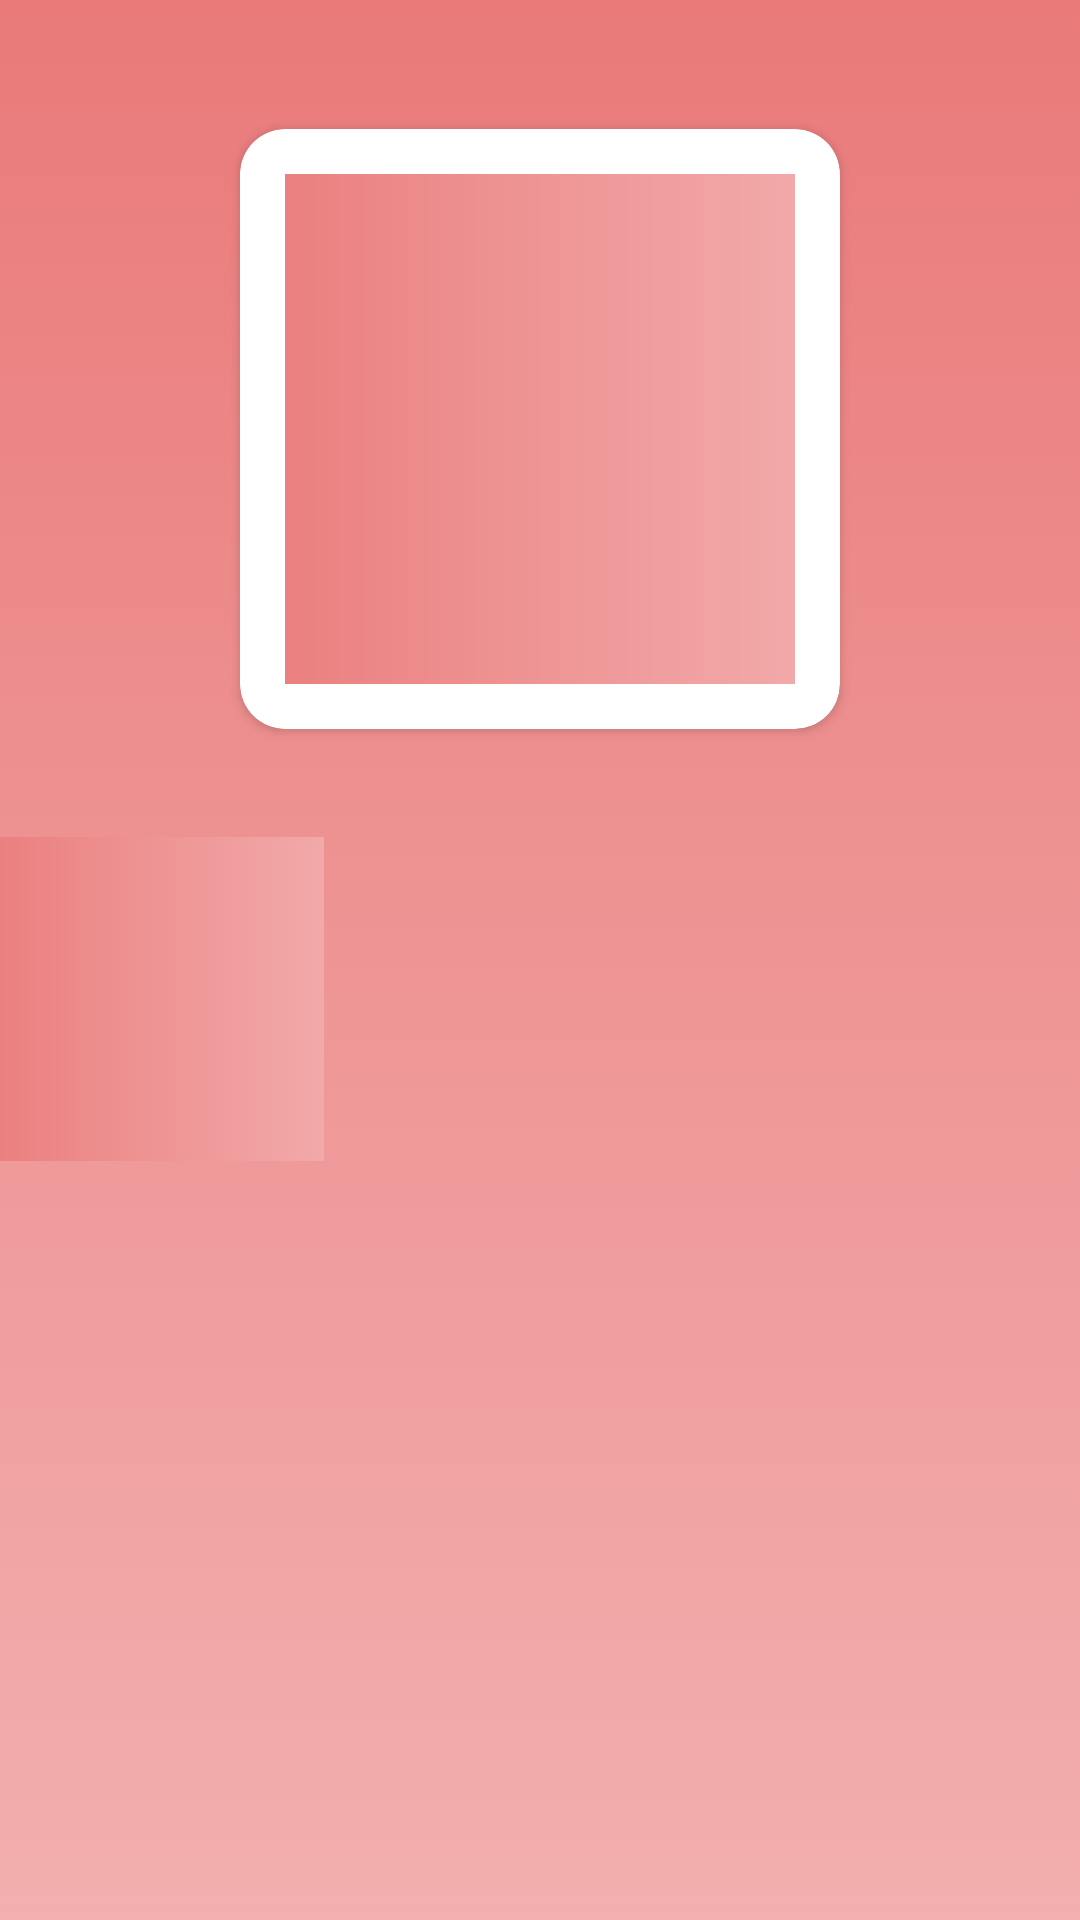

Write the Android layout XML for this screen, with the resource values it uses.
<!-- AndroidManifest.xml: application theme Theme.Tarifkupu -->
<!-- res/layout/activity_details.xml -->
<?xml version="1.0" encoding="utf-8"?>
<androidx.constraintlayout.widget.ConstraintLayout xmlns:android="http://schemas.android.com/apk/res/android"
    xmlns:app="http://schemas.android.com/apk/res-auto"
    xmlns:tools="http://schemas.android.com/tools"
    android:layout_width="match_parent"
    android:layout_height="match_parent"
    android:background="@drawable/backcolor"
    tools:context="com.beraterdem2.tarifkupu2.view.DetailsActivity">
    <androidx.cardview.widget.CardView
        android:id="@+id/cardView"
        android:layout_width="0dp"
        android:layout_height="200dp"
        android:layout_marginStart="80dp"
        android:layout_marginTop="52dp"
        android:layout_marginEnd="80dp"
        app:cardCornerRadius="15dp"
        app:layout_constraintBottom_toTopOf="@+id/scrollView2"
        app:layout_constraintEnd_toEndOf="parent"
        app:layout_constraintHorizontal_bias="0.497"
        app:layout_constraintStart_toStartOf="parent"
        app:layout_constraintTop_toTopOf="parent">

        <ImageView
            android:id="@+id/image_detail"
            android:layout_width="190dp"
            android:layout_height="170dp"
            android:layout_gravity="center"
            android:src="@drawable/ic_launcher_background" />
    </androidx.cardview.widget.CardView>

    <ScrollView
        android:id="@+id/scrollView2"
        android:layout_width="match_parent"
        android:layout_height="350dp"
        android:layout_marginTop="36dp"
        android:layout_marginBottom="20dp"
        app:layout_constraintBottom_toBottomOf="parent"
        app:layout_constraintEnd_toEndOf="parent"
        app:layout_constraintStart_toStartOf="parent"
        app:layout_constraintTop_toBottomOf="@+id/cardView">

        <LinearLayout
            android:layout_width="wrap_content"
            android:layout_height="wrap_content"
            android:orientation="vertical"
            tools:layout_editor_absoluteX="16dp"
            tools:layout_editor_absoluteY="97dp">

            <ImageView
                android:id="@+id/detail_txt"
                android:layout_width="wrap_content"
                android:layout_height="wrap_content"
                android:adjustViewBounds="true"
                android:src="@drawable/ic_launcher_background" />

        </LinearLayout>
    </ScrollView>


</androidx.constraintlayout.widget.ConstraintLayout>
<!-- resources referenced by this layout -->
<resources>
  <!-- drawable backcolor (drawable) -->
  <?xml version="1.0" encoding="utf-8"?>
  <selector xmlns:android="http://schemas.android.com/apk/res/android">
      <item>
          <shape>
              <gradient android:startColor="#EA7A7A" android:endColor="#F3AFAF" android:angle="270"/>
          </shape>
      </item>
  </selector>
  <!-- drawable ic_launcher_background (drawable) -->
  <vector xmlns:android="http://schemas.android.com/apk/res/android"
      xmlns:aapt="http://schemas.android.com/aapt"
      android:width="108dp"
      android:height="108dp"
      android:viewportWidth="500"
      android:viewportHeight="500">
    <path
        android:pathData="m0,0h500v500h-500z">
      <aapt:attr name="android:fillColor">
        <gradient 
            android:startX="-75"
            android:startY="250"
            android:endX="575"
            android:endY="250"
            android:type="linear">
          <item android:offset="0" android:color="#FFEA7A7A"/>
          <item android:offset="1" android:color="#FFF3AFAF"/>
        </gradient>
      </aapt:attr>
    </path>
  </vector>
  <style name="Theme.Tarifkupu" parent="Theme.AppCompat.DayNight.DarkActionBar">
          
          <item name="colorPrimary">@color/purple_500</item>
          <item name="colorPrimaryVariant">@color/purple_700</item>
          <item name="colorOnPrimary">@color/white</item>
          
          <item name="colorSecondary">@color/teal_200</item>
          <item name="colorSecondaryVariant">@color/teal_700</item>
          <item name="colorOnSecondary">@color/black</item>
          
          <item name="android:statusBarColor">?attr/colorPrimaryVariant</item>
          
      </style>
  <color name="purple_500">#94CAF1</color>
  <color name="purple_700">#5282E4</color>
  <color name="white">#FFFFFFFF</color>
  <color name="teal_200">#FF03DAC5</color>
  <color name="teal_700">#FF018786</color>
  <color name="black">#FF000000</color>
</resources>
